Run: headless pygame with SDL's dummy video driver; simulated clock (each Clock.tick advances the game by its frame time, no real sleeping); random seed 0; keys injected as events and as key.get_pressed() state; mouse plan: one left click at the window centre at the start of phase 2, then a move to the lower-right quarter at the start of phase 3.
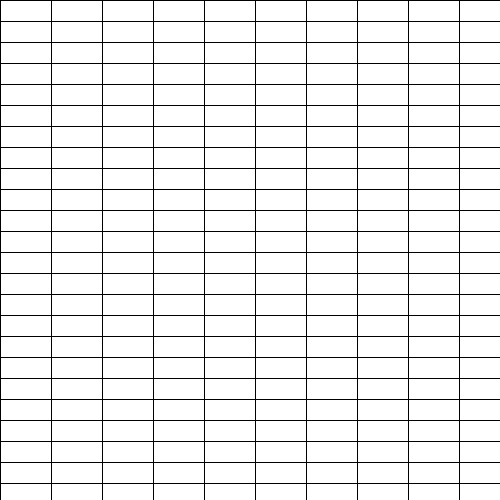
Frame 1 of 4 · flips 1–60 · no input
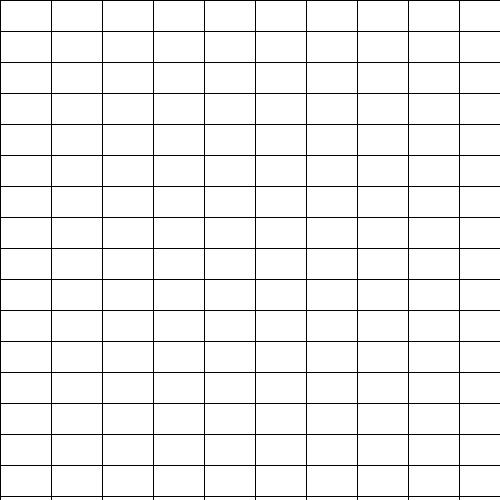
Frame 2 of 4 · flips 61–180 · clicked the window centre · tapped SPACE, RETURN · held RIGHT (→), D
Frame 3 of 4 · flips 181–300 · moved the mouse to the lower-right quarter · held DOWN (↓), S · screen unchanged from frame 2, image omitted
Frame 4 of 4 · flips 301–420 · held LEFT (←), A, UP (↑), W · screen unchanged from frame 3, image omitted

The pygame program that drew these frames:

import pygame
import math

#config
game_title = "Snake"
screen_size = (500, 500)
lock_fps = 60
black = (0, 0, 0)

margin = 1
height = 20
width = 50

pygame.init()

screen = pygame.display.set_mode(screen_size, pygame.RESIZABLE)
pygame.display.set_caption(game_title)

clock = pygame.time.Clock()

# ---------------- Main Program Loop ---------------- #
running = True
while running:
    for event in pygame.event.get():
        if event.type == pygame.QUIT:
            running = False
        elif event.type == pygame.VIDEORESIZE:
            screen_size = event.size
            screen = pygame.display.set_mode(screen_size, pygame.RESIZABLE)
        elif event.type == pygame.MOUSEBUTTONDOWN:
            height += 10

    screen.fill(black)

    # Draw the grid
    for row in range(int(math.ceil(screen_size[1] / height)) + 1):
        for column in range(int(math.ceil(screen_size[0] / width)) + 1):
            color = (255,255,255)
            pygame.draw.rect(screen, color,
                             [(margin + width) * column + margin, (margin + height) * row + margin, width, height])

    # limit to `lock_fps` frames per second
    clock.tick(lock_fps)

    pygame.display.flip()

# IDE friendly line
pygame.quit()
